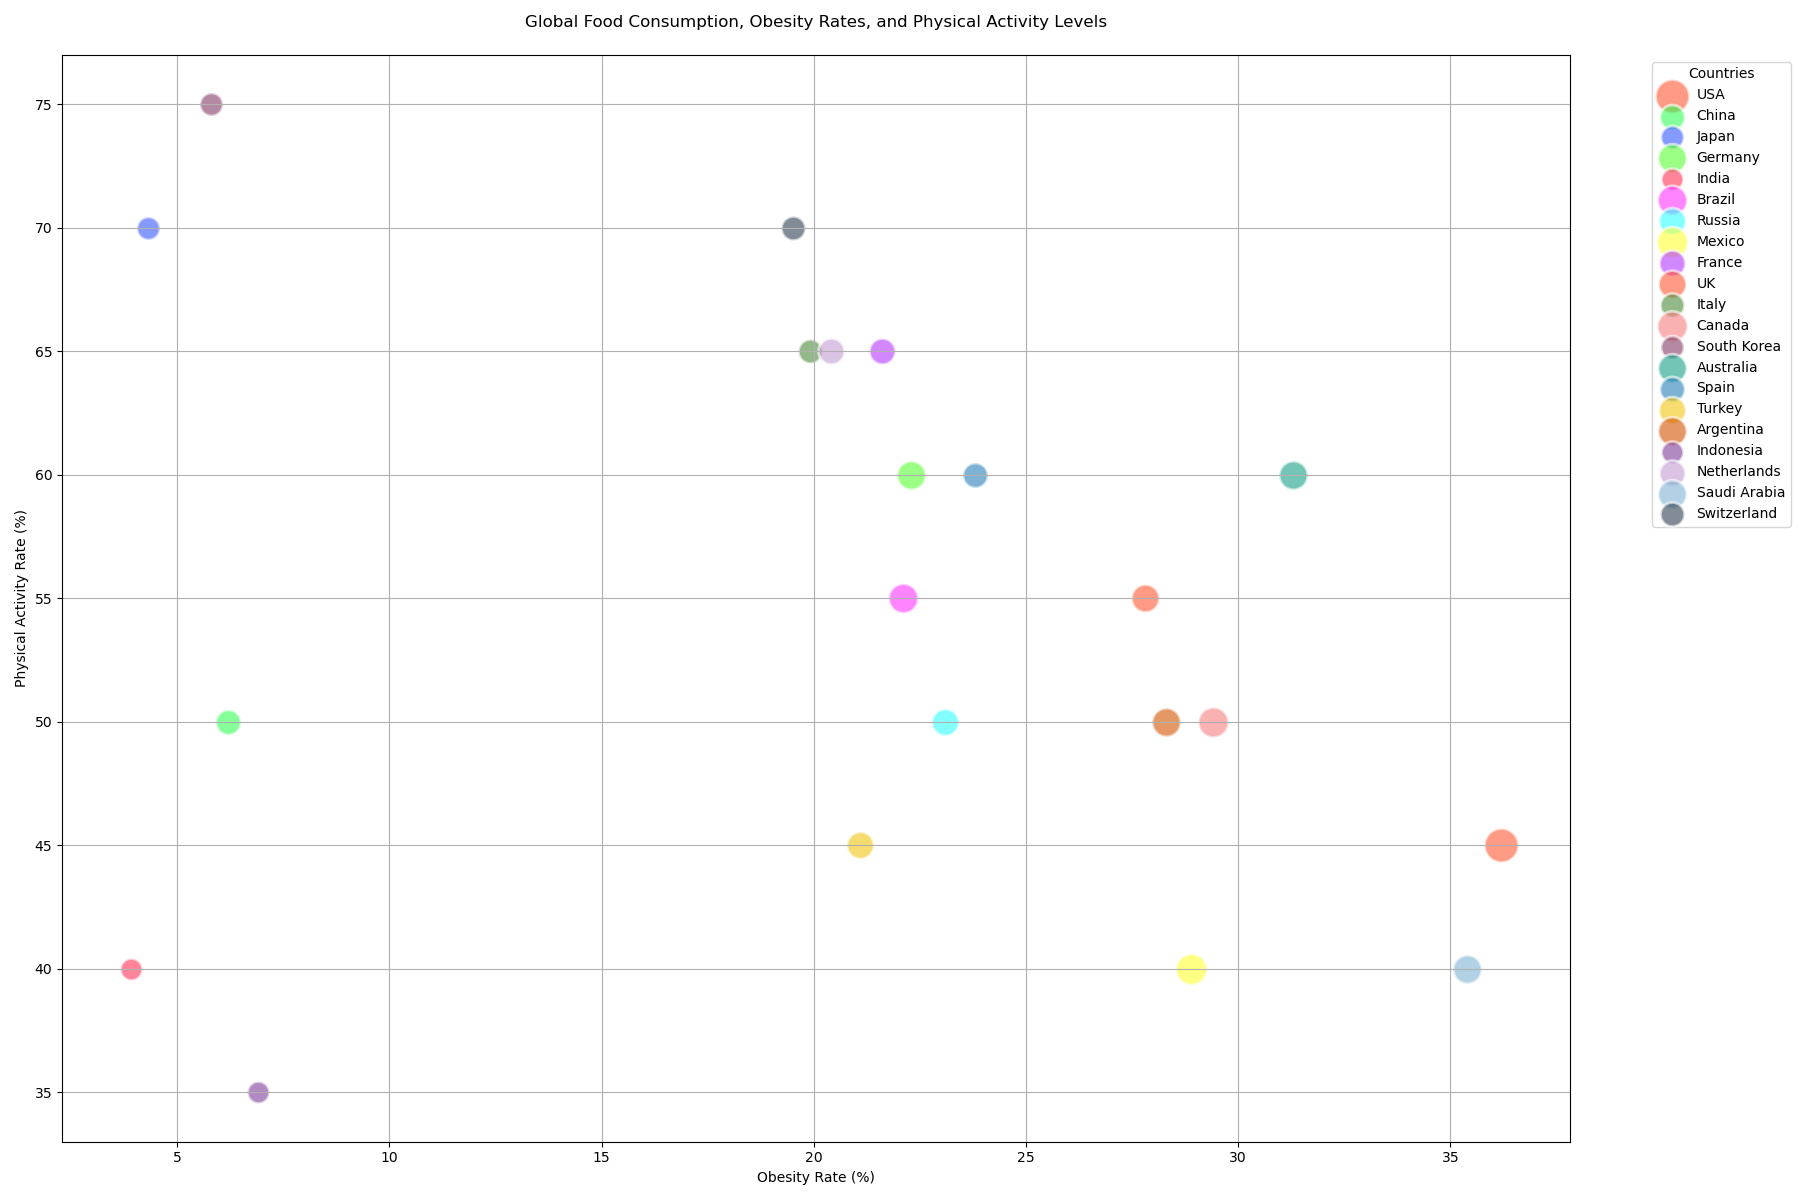

Values plotted in this chart, from the file beside it:
Country, Food Consumption (kg/year), Obesity Rate (%), Physical Activity Rate (%)
USA, 120, 36.2, 45
China, 65, 6.2, 50
Japan, 55, 4.3, 70
Germany, 85, 22.3, 60
India, 50, 3.9, 40
Brazil, 90, 22.1, 55
Russia, 75, 23.1, 50
Mexico, 100, 28.9, 40
France, 70, 21.6, 65
UK, 80, 27.8, 55
Italy, 60, 19.9, 65
Canada, 95, 29.4, 50
South Korea, 55, 5.8, 75
Australia, 85, 31.3, 60
Spain, 65, 23.8, 60
Turkey, 75, 21.1, 45
Argentina, 85, 28.3, 50
Indonesia, 50, 6.9, 35
Netherlands, 70, 20.4, 65
Saudi Arabia, 85, 35.4, 40
Switzerland, 60, 19.5, 70
